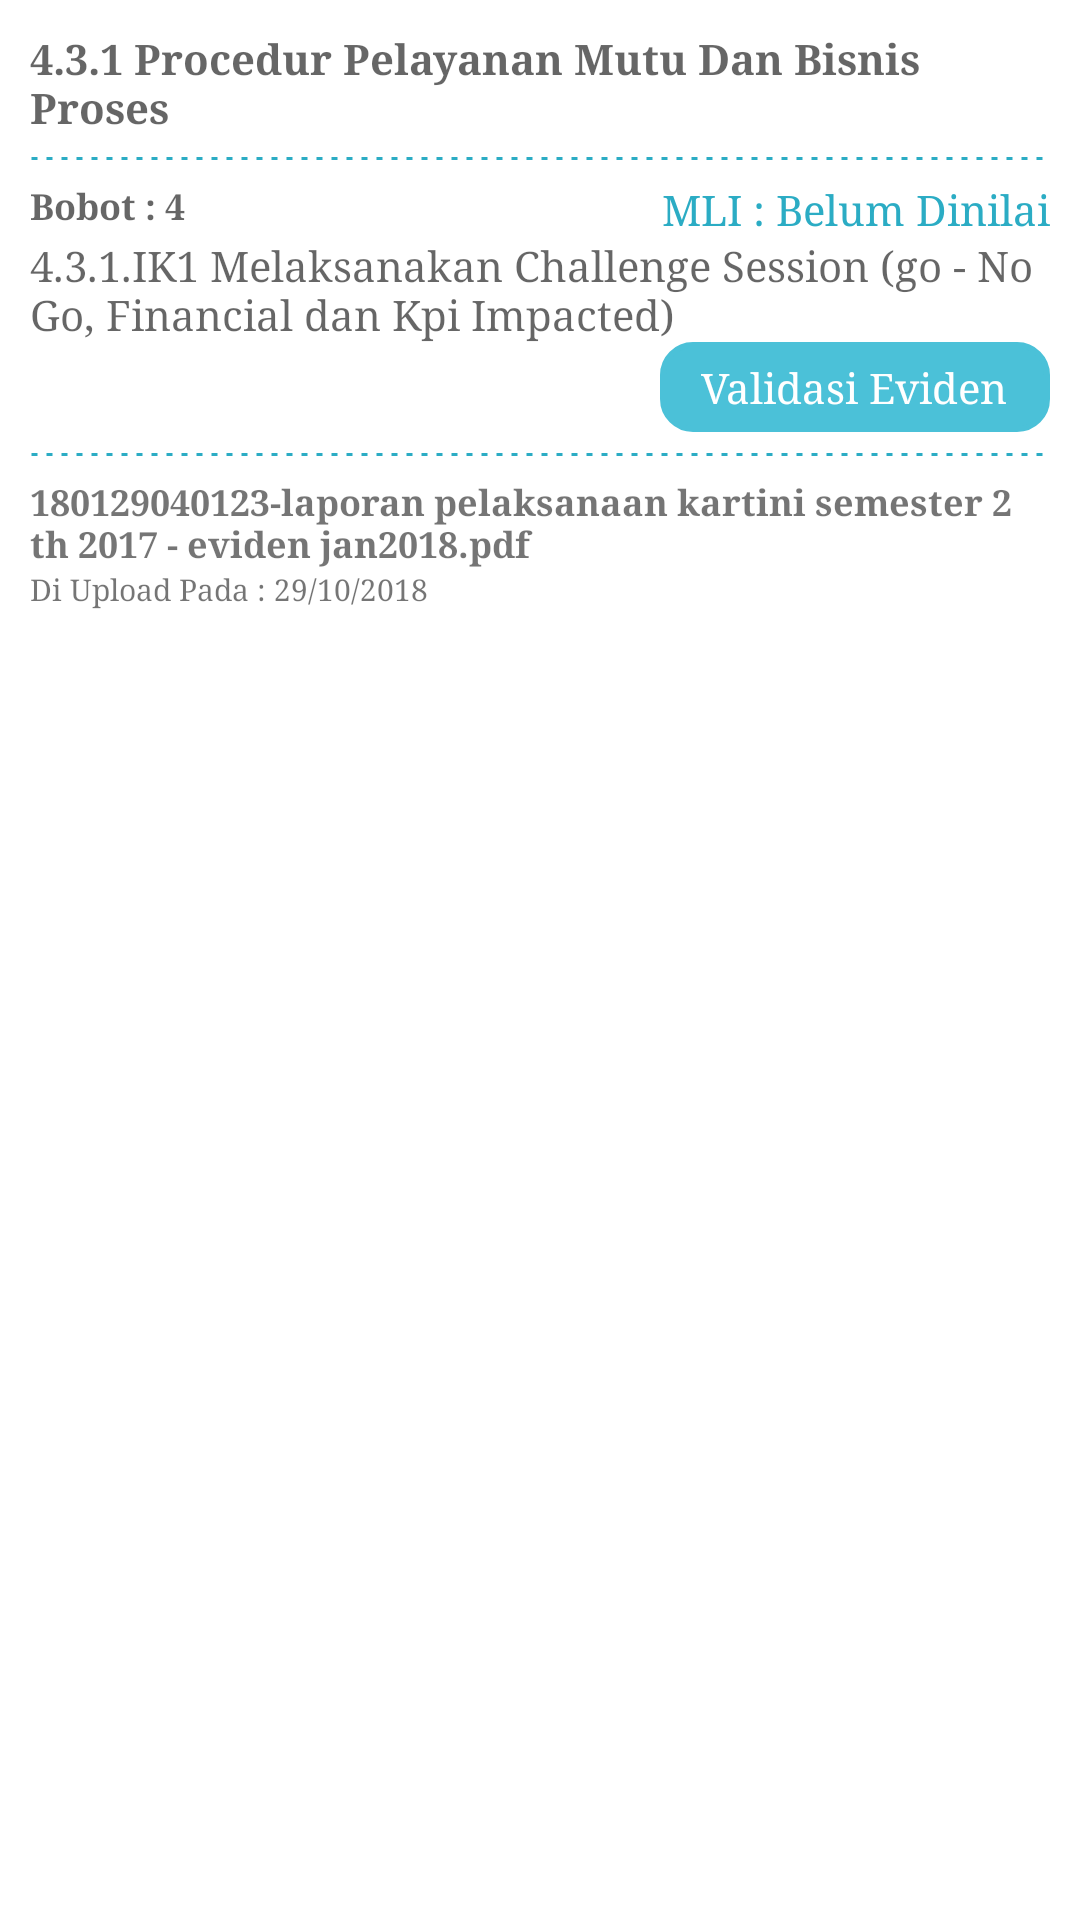

Write the Android layout XML for this screen, with the resource values it uses.
<!-- AndroidManifest.xml: application theme NoActionBar -->
<!-- res/layout/home_eviden_validasi_eviden_row.xml -->
<?xml version="1.0" encoding="utf-8"?>

<LinearLayout xmlns:android="http://schemas.android.com/apk/res/android"
    android:layout_width="match_parent"
    android:layout_height="match_parent"
    android:background="@color/colorWhite"
    android:orientation="vertical"
    android:padding="@dimen/size_10dp">

    <LinearLayout
        android:id="@+id/lv_row_upload_validasi"
        android:layout_width="match_parent"
        android:layout_height="wrap_content"
        android:orientation="vertical">

        <LinearLayout
            android:layout_width="match_parent"
            android:layout_height="wrap_content"
            android:orientation="horizontal">

            <TextView
                android:id="@+id/id_title_header_validasi"
                android:layout_width="wrap_content"
                android:layout_height="wrap_content"
                android:hint="4.3.1 Procedur Pelayanan Mutu Dan Bisnis Proses"
                android:textStyle="bold" />

        </LinearLayout>

        <LinearLayout
            android:layout_width="match_parent"
            android:layout_height="wrap_content"
            android:layout_marginBottom="@dimen/size_5dp"
            android:layout_marginTop="@dimen/size_5dp">

            <View
                android:layout_width="match_parent"
                android:layout_height="5dp"
                android:layout_below="@+id/linear_layout"
                android:background="@drawable/line_break"
                android:layerType="software" />
        </LinearLayout>

        <LinearLayout
            android:layout_width="match_parent"
            android:layout_height="wrap_content"
            android:orientation="horizontal">

            <TextView
                android:id="@+id/id_bobot"
                android:layout_width="wrap_content"
                android:layout_height="wrap_content"
                android:hint="Bobot : 4"
                android:textSize="@dimen/size_12dp"
                android:textStyle="bold" />

            <TextView
                android:id="@+id/id_mli_upload_validasi"
                android:layout_width="match_parent"
                android:layout_height="wrap_content"
                android:layout_gravity="right"
                android:gravity="end"
                android:text="MLI : Belum Dinilai"
                android:textColor="@color/colorPrimary" />

        </LinearLayout>

        <LinearLayout
            android:layout_width="match_parent"
            android:layout_height="wrap_content"
            android:orientation="vertical">

            <TextView
                android:id="@+id/id_description_validasi"
                android:layout_width="wrap_content"
                android:layout_height="wrap_content"
                android:hint="4.3.1.IK1 Melaksanakan Challenge Session (go - No Go, Financial dan Kpi Impacted)" />

        </LinearLayout>

        <LinearLayout
            android:layout_width="match_parent"
            android:layout_height="wrap_content"
            android:gravity="right"
            android:orientation="horizontal">

            <LinearLayout
                android:id="@+id/id_validasi"
                android:layout_width="130dp"
                android:layout_height="wrap_content"
                android:layout_gravity="center"
                android:background="@drawable/bottom_upload"
                android:gravity="center"
                android:orientation="horizontal">

                <TextView
                    android:layout_width="wrap_content"
                    android:layout_height="wrap_content"
                    android:text="Validasi Eviden"
                    android:textColor="@color/colorWhite" />

                <TextView
                    android:layout_width="wrap_content"
                    android:layout_height="wrap_content"
                    android:background="@drawable/ic_edit" />

            </LinearLayout>
        </LinearLayout>

        <LinearLayout
            android:layout_width="match_parent"
            android:layout_height="wrap_content"
            android:layout_marginBottom="@dimen/size_5dp"
            android:layout_marginTop="@dimen/size_5dp">

            <View
                android:layout_width="match_parent"
                android:layout_height="5dp"
                android:layout_below="@+id/linear_layout"
                android:background="@drawable/line_break"
                android:layerType="software" />
        </LinearLayout>

        <LinearLayout
            android:id="@+id/id_lv_status_eviden_validasi"
            android:layout_width="wrap_content"
            android:layout_height="wrap_content"
            android:orientation="vertical">

            <TextView
                android:id="@+id/id_doc_validasi"
                android:layout_width="wrap_content"
                android:layout_height="wrap_content"
                android:text="180129040123-laporan pelaksanaan kartini semester 2 th 2017 - eviden jan2018.pdf"
                android:textSize="@dimen/size_12dp"
                android:textStyle="bold" />

            <TextView
                android:id="@+id/id_Date_status_eviden"
                android:layout_width="wrap_content"
                android:layout_height="wrap_content"
                android:text="Di Upload Pada : 29/10/2018"
                android:textSize="@dimen/size_10dp" />

        </LinearLayout>

    </LinearLayout>

</LinearLayout>
<!-- resources referenced by this layout -->
<resources>
  <color name="colorPrimary">#2bacc4</color>
  <color name="colorWhite">#FFFFFF</color>
  <dimen name="size_10dp">10dp</dimen>
  <dimen name="size_12dp">12dp</dimen>
  <dimen name="size_5dp">5dp</dimen>
  <!-- drawable bottom_upload (drawable) -->
  <?xml version="1.0" encoding="utf-8"?>
  
  <shape xmlns:android="http://schemas.android.com/apk/res/android"
      android:shape="rectangle">
      <corners android:radius="10dp" />
      <gradient
          android:angle="45"
          android:centerColor="@color/colorAccent"
          android:centerX="35%"
          android:endColor="@color/colorAccent"
          android:startColor="@color/colorAccent"
          android:type="linear" />
      <padding
          android:bottom="0dp"
          android:left="0dp"
          android:right="0dp"
          android:top="0dp" />
      <size
          android:width="50dp"
          android:height="30dp" />
      <stroke
          android:width="2dp"
          android:color="@color/colorAccent" />
  </shape>
  <!-- drawable line_break (drawable) -->
  <?xml version="1.0" encoding="utf-8"?>
  
  <shape xmlns:android="http://schemas.android.com/apk/res/android"
      android:shape="line">
      <stroke
          android:dashGap="3dp"
          android:dashWidth="2dp"
          android:width="1dp"
          android:color="@color/colorPrimary" />
  </shape>
  <style name="NoActionBar" parent="Theme.AppCompat.Light.NoActionBar">
          <item name="android:typeface">serif</item>
      </style>
  <color name="colorAccent">#4bc1d8</color>
</resources>
